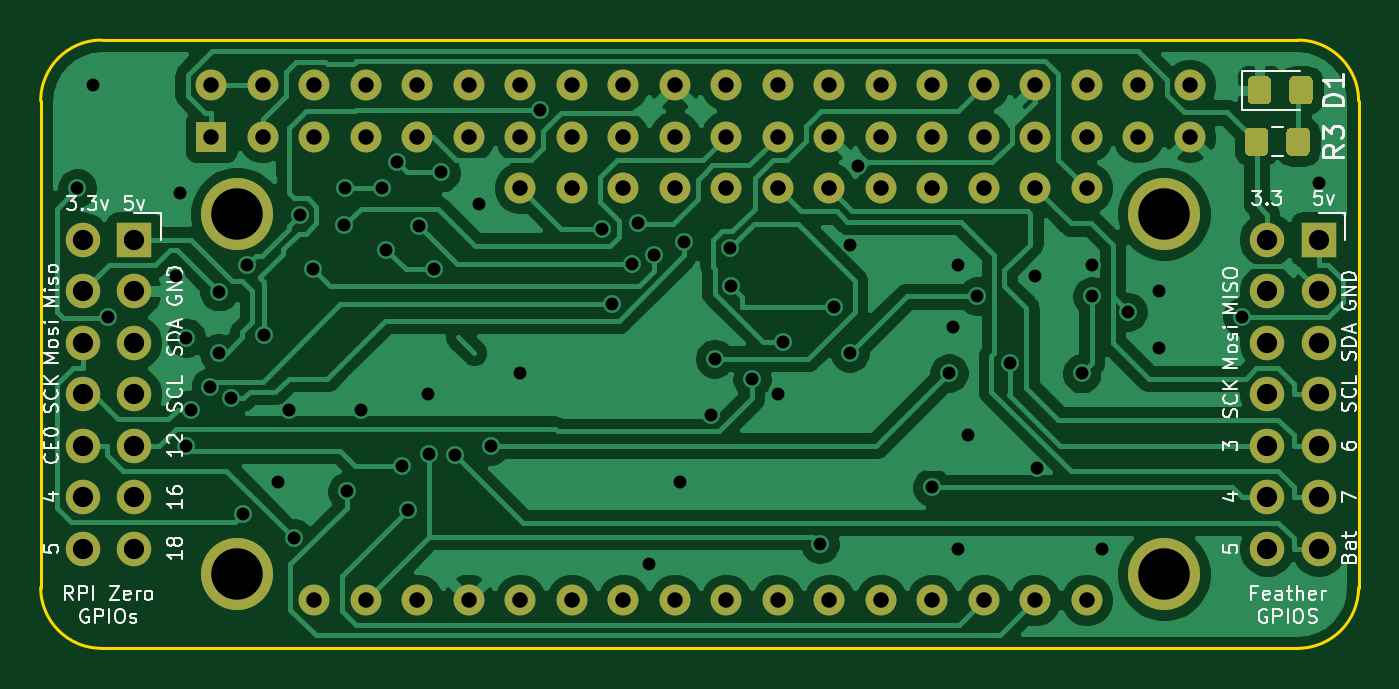
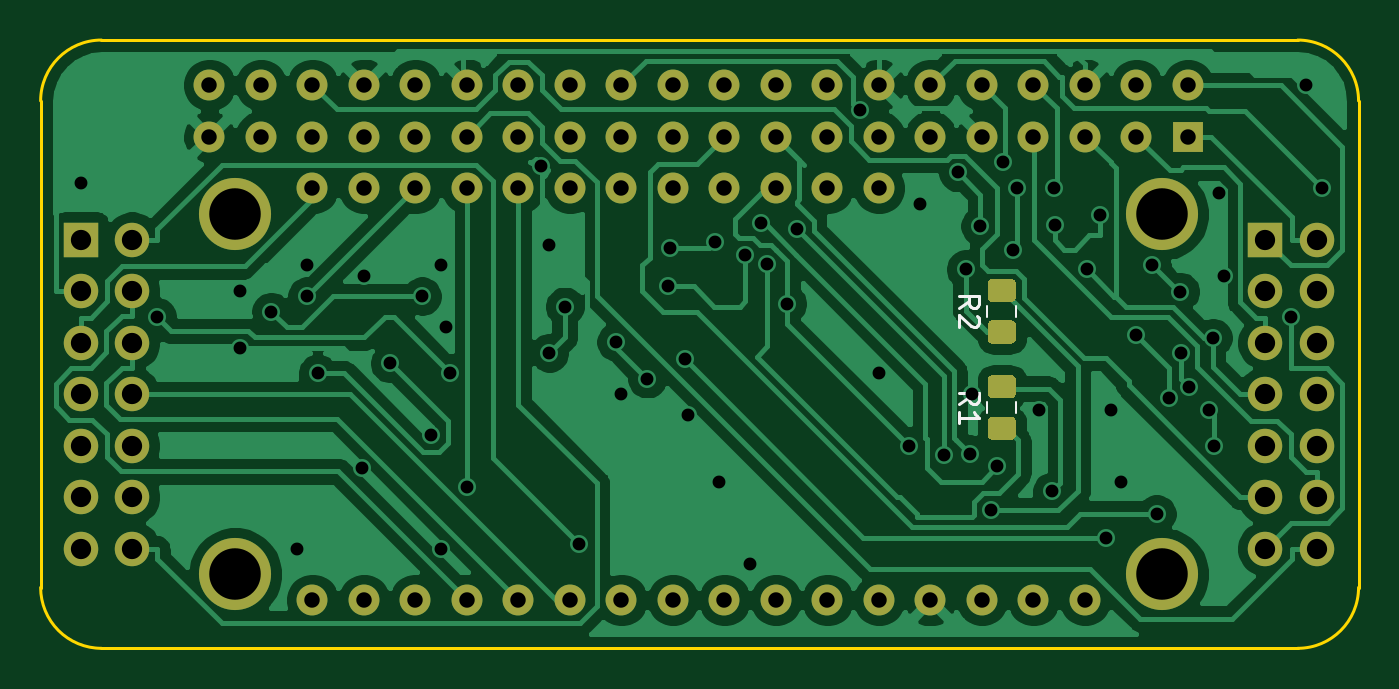
Circuit board: 11 layer files. Board 65.0 x 30.0 mm.
- bottom_copper: RPI_FEATHER-B_Cu.gbl (101222 bytes)
- bottom_mask: RPI_FEATHER-B_Mask.gbs (4843 bytes)
- paste: RPI_FEATHER-B_Paste.gbp (1960 bytes)
- bottom_silk: RPI_FEATHER-B_SilkS.gbo (1934 bytes)
- outline: RPI_FEATHER-Edge_Cuts.gm1 (1257 bytes)
- top_copper: RPI_FEATHER-F_Cu.gtl (107087 bytes)
- top_mask: RPI_FEATHER-F_Mask.gts (4843 bytes)
- paste: RPI_FEATHER-F_Paste.gtp (1960 bytes)
- top_silk: RPI_FEATHER-F_SilkS.gto (31800 bytes)
- drill: RPI_FEATHER-NPTH.drl (374 bytes)
- drill: RPI_FEATHER-PTH.drl (3474 bytes)

=== bottom_copper: RPI_FEATHER-B_Cu.gbl (101222 bytes, source omitted) ===
=== bottom_mask: RPI_FEATHER-B_Mask.gbs ===
%TF.GenerationSoftware,KiCad,Pcbnew,(5.1.6)-1*%
%TF.CreationDate,2020-07-21T16:07:18+02:00*%
%TF.ProjectId,RPI_LORA,5250495f-4c4f-4524-912e-6b696361645f,rev?*%
%TF.SameCoordinates,Original*%
%TF.FileFunction,Soldermask,Bot*%
%TF.FilePolarity,Negative*%
%FSLAX46Y46*%
G04 Gerber Fmt 4.6, Leading zero omitted, Abs format (unit mm)*
G04 Created by KiCad (PCBNEW (5.1.6)-1) date 2020-07-21 16:07:18*
%MOMM*%
%LPD*%
G01*
G04 APERTURE LIST*
%ADD10R,1.700000X1.700000*%
%ADD11O,1.700000X1.700000*%
%ADD12C,3.556000*%
%ADD13C,1.524000*%
%ADD14R,1.524000X1.524000*%
G04 APERTURE END LIST*
D10*
%TO.C,J2*%
X114102000Y-89339400D03*
D11*
X111562000Y-89339400D03*
X114102000Y-91879400D03*
X111562000Y-91879400D03*
X114102000Y-94419400D03*
X111562000Y-94419400D03*
X114102000Y-96959400D03*
X111562000Y-96959400D03*
X114102000Y-99499400D03*
X111562000Y-99499400D03*
X114102000Y-102039400D03*
X111562000Y-102039400D03*
X114102000Y-104579400D03*
X111562000Y-104579400D03*
%TD*%
D12*
%TO.C,U1*%
X164902000Y-105849400D03*
X119182000Y-105849400D03*
X164902000Y-88069400D03*
X119182000Y-88069400D03*
D13*
X161092000Y-86799400D03*
X158552000Y-86799400D03*
X156012000Y-86799400D03*
X153472000Y-86799400D03*
X150932000Y-86799400D03*
X148392000Y-86799400D03*
X145852000Y-86799400D03*
X143312000Y-86799400D03*
X140772000Y-86799400D03*
X138232000Y-86799400D03*
X135692000Y-86799400D03*
X133152000Y-86799400D03*
X161092000Y-107119400D03*
X158552000Y-107119400D03*
X156012000Y-107119400D03*
X153472000Y-107119400D03*
X150932000Y-107119400D03*
X148392000Y-107119400D03*
X145852000Y-107119400D03*
X143312000Y-107119400D03*
X140772000Y-107119400D03*
X138232000Y-107119400D03*
X135692000Y-107119400D03*
X133152000Y-107119400D03*
X130612000Y-107119400D03*
X128072000Y-107119400D03*
X125532000Y-107119400D03*
X122992000Y-107119400D03*
%TD*%
D10*
%TO.C,J1*%
X172522000Y-89339400D03*
D11*
X169982000Y-89339400D03*
X172522000Y-91879400D03*
X169982000Y-91879400D03*
X172522000Y-94419400D03*
X169982000Y-94419400D03*
X172522000Y-96959400D03*
X169982000Y-96959400D03*
X172522000Y-99499400D03*
X169982000Y-99499400D03*
X172522000Y-102039400D03*
X169982000Y-102039400D03*
X172522000Y-104579400D03*
X169982000Y-104579400D03*
%TD*%
D14*
%TO.C,PI1*%
X117912000Y-84259400D03*
D13*
X117912000Y-81719400D03*
X120452000Y-84259400D03*
X120452000Y-81719400D03*
X122992000Y-84259400D03*
X122992000Y-81719400D03*
X125532000Y-84259400D03*
X125532000Y-81719400D03*
X128072000Y-84259400D03*
X128072000Y-81719400D03*
X130612000Y-84259400D03*
X130612000Y-81719400D03*
X133152000Y-84259400D03*
X133152000Y-81719400D03*
X135692000Y-84259400D03*
X135692000Y-81719400D03*
X138232000Y-84259400D03*
X138232000Y-81719400D03*
X140772000Y-84259400D03*
X140772000Y-81719400D03*
X143312000Y-84259400D03*
X143312000Y-81719400D03*
X145852000Y-84259400D03*
X145852000Y-81719400D03*
X148392000Y-84259400D03*
X148392000Y-81719400D03*
X150932000Y-84259400D03*
X150932000Y-81719400D03*
X153472000Y-84259400D03*
X153472000Y-81719400D03*
X156012000Y-84259400D03*
X156012000Y-81719400D03*
X158552000Y-84259400D03*
X158552000Y-81719400D03*
X161092000Y-84259400D03*
X161092000Y-81719400D03*
X163632000Y-84259400D03*
X163632000Y-81719400D03*
X166172000Y-84259400D03*
X166172000Y-81719400D03*
%TD*%
%TO.C,R1*%
G36*
G01*
X127547001Y-99224400D02*
X126646999Y-99224400D01*
G75*
G02*
X126397000Y-98974401I0J249999D01*
G01*
X126397000Y-98324399D01*
G75*
G02*
X126646999Y-98074400I249999J0D01*
G01*
X127547001Y-98074400D01*
G75*
G02*
X127797000Y-98324399I0J-249999D01*
G01*
X127797000Y-98974401D01*
G75*
G02*
X127547001Y-99224400I-249999J0D01*
G01*
G37*
G36*
G01*
X127547001Y-97174400D02*
X126646999Y-97174400D01*
G75*
G02*
X126397000Y-96924401I0J249999D01*
G01*
X126397000Y-96274399D01*
G75*
G02*
X126646999Y-96024400I249999J0D01*
G01*
X127547001Y-96024400D01*
G75*
G02*
X127797000Y-96274399I0J-249999D01*
G01*
X127797000Y-96924401D01*
G75*
G02*
X127547001Y-97174400I-249999J0D01*
G01*
G37*
%TD*%
%TO.C,R2*%
G36*
G01*
X127547001Y-92424400D02*
X126646999Y-92424400D01*
G75*
G02*
X126397000Y-92174401I0J249999D01*
G01*
X126397000Y-91524399D01*
G75*
G02*
X126646999Y-91274400I249999J0D01*
G01*
X127547001Y-91274400D01*
G75*
G02*
X127797000Y-91524399I0J-249999D01*
G01*
X127797000Y-92174401D01*
G75*
G02*
X127547001Y-92424400I-249999J0D01*
G01*
G37*
G36*
G01*
X127547001Y-94474400D02*
X126646999Y-94474400D01*
G75*
G02*
X126397000Y-94224401I0J249999D01*
G01*
X126397000Y-93574399D01*
G75*
G02*
X126646999Y-93324400I249999J0D01*
G01*
X127547001Y-93324400D01*
G75*
G02*
X127797000Y-93574399I0J-249999D01*
G01*
X127797000Y-94224401D01*
G75*
G02*
X127547001Y-94474400I-249999J0D01*
G01*
G37*
%TD*%
M02*

=== paste: RPI_FEATHER-B_Paste.gbp ===
%TF.GenerationSoftware,KiCad,Pcbnew,(5.1.6)-1*%
%TF.CreationDate,2020-07-21T16:07:18+02:00*%
%TF.ProjectId,RPI_LORA,5250495f-4c4f-4524-912e-6b696361645f,rev?*%
%TF.SameCoordinates,Original*%
%TF.FileFunction,Paste,Bot*%
%TF.FilePolarity,Positive*%
%FSLAX46Y46*%
G04 Gerber Fmt 4.6, Leading zero omitted, Abs format (unit mm)*
G04 Created by KiCad (PCBNEW (5.1.6)-1) date 2020-07-21 16:07:18*
%MOMM*%
%LPD*%
G01*
G04 APERTURE LIST*
G04 APERTURE END LIST*
%TO.C,R1*%
G36*
G01*
X127547001Y-99224400D02*
X126646999Y-99224400D01*
G75*
G02*
X126397000Y-98974401I0J249999D01*
G01*
X126397000Y-98324399D01*
G75*
G02*
X126646999Y-98074400I249999J0D01*
G01*
X127547001Y-98074400D01*
G75*
G02*
X127797000Y-98324399I0J-249999D01*
G01*
X127797000Y-98974401D01*
G75*
G02*
X127547001Y-99224400I-249999J0D01*
G01*
G37*
G36*
G01*
X127547001Y-97174400D02*
X126646999Y-97174400D01*
G75*
G02*
X126397000Y-96924401I0J249999D01*
G01*
X126397000Y-96274399D01*
G75*
G02*
X126646999Y-96024400I249999J0D01*
G01*
X127547001Y-96024400D01*
G75*
G02*
X127797000Y-96274399I0J-249999D01*
G01*
X127797000Y-96924401D01*
G75*
G02*
X127547001Y-97174400I-249999J0D01*
G01*
G37*
%TD*%
%TO.C,R2*%
G36*
G01*
X127547001Y-92424400D02*
X126646999Y-92424400D01*
G75*
G02*
X126397000Y-92174401I0J249999D01*
G01*
X126397000Y-91524399D01*
G75*
G02*
X126646999Y-91274400I249999J0D01*
G01*
X127547001Y-91274400D01*
G75*
G02*
X127797000Y-91524399I0J-249999D01*
G01*
X127797000Y-92174401D01*
G75*
G02*
X127547001Y-92424400I-249999J0D01*
G01*
G37*
G36*
G01*
X127547001Y-94474400D02*
X126646999Y-94474400D01*
G75*
G02*
X126397000Y-94224401I0J249999D01*
G01*
X126397000Y-93574399D01*
G75*
G02*
X126646999Y-93324400I249999J0D01*
G01*
X127547001Y-93324400D01*
G75*
G02*
X127797000Y-93574399I0J-249999D01*
G01*
X127797000Y-94224401D01*
G75*
G02*
X127547001Y-94474400I-249999J0D01*
G01*
G37*
%TD*%
M02*

=== bottom_silk: RPI_FEATHER-B_SilkS.gbo ===
%TF.GenerationSoftware,KiCad,Pcbnew,(5.1.6)-1*%
%TF.CreationDate,2020-07-21T16:07:18+02:00*%
%TF.ProjectId,RPI_LORA,5250495f-4c4f-4524-912e-6b696361645f,rev?*%
%TF.SameCoordinates,Original*%
%TF.FileFunction,Legend,Bot*%
%TF.FilePolarity,Positive*%
%FSLAX46Y46*%
G04 Gerber Fmt 4.6, Leading zero omitted, Abs format (unit mm)*
G04 Created by KiCad (PCBNEW (5.1.6)-1) date 2020-07-21 16:07:18*
%MOMM*%
%LPD*%
G01*
G04 APERTURE LIST*
%ADD10C,0.120000*%
%ADD11C,0.150000*%
G04 APERTURE END LIST*
D10*
%TO.C,R1*%
X126387000Y-97885652D02*
X126387000Y-97363148D01*
X127807000Y-97885652D02*
X127807000Y-97363148D01*
%TO.C,R2*%
X127807000Y-93135652D02*
X127807000Y-92613148D01*
X126387000Y-93135652D02*
X126387000Y-92613148D01*
%TO.C,R1*%
D11*
X129199380Y-97457733D02*
X128723190Y-97124400D01*
X129199380Y-96886304D02*
X128199380Y-96886304D01*
X128199380Y-97267257D01*
X128247000Y-97362495D01*
X128294619Y-97410114D01*
X128389857Y-97457733D01*
X128532714Y-97457733D01*
X128627952Y-97410114D01*
X128675571Y-97362495D01*
X128723190Y-97267257D01*
X128723190Y-96886304D01*
X129199380Y-98410114D02*
X129199380Y-97838685D01*
X129199380Y-98124400D02*
X128199380Y-98124400D01*
X128342238Y-98029161D01*
X128437476Y-97933923D01*
X128485095Y-97838685D01*
%TO.C,R2*%
X129199380Y-92707733D02*
X128723190Y-92374400D01*
X129199380Y-92136304D02*
X128199380Y-92136304D01*
X128199380Y-92517257D01*
X128247000Y-92612495D01*
X128294619Y-92660114D01*
X128389857Y-92707733D01*
X128532714Y-92707733D01*
X128627952Y-92660114D01*
X128675571Y-92612495D01*
X128723190Y-92517257D01*
X128723190Y-92136304D01*
X128294619Y-93088685D02*
X128247000Y-93136304D01*
X128199380Y-93231542D01*
X128199380Y-93469638D01*
X128247000Y-93564876D01*
X128294619Y-93612495D01*
X128389857Y-93660114D01*
X128485095Y-93660114D01*
X128627952Y-93612495D01*
X129199380Y-93041066D01*
X129199380Y-93660114D01*
%TD*%
M02*

=== outline: RPI_FEATHER-Edge_Cuts.gm1 ===
%TF.GenerationSoftware,KiCad,Pcbnew,(5.1.6)-1*%
%TF.CreationDate,2020-07-21T16:07:18+02:00*%
%TF.ProjectId,RPI_LORA,5250495f-4c4f-4524-912e-6b696361645f,rev?*%
%TF.SameCoordinates,Original*%
%TF.FileFunction,Profile,NP*%
%FSLAX46Y46*%
G04 Gerber Fmt 4.6, Leading zero omitted, Abs format (unit mm)*
G04 Created by KiCad (PCBNEW (5.1.6)-1) date 2020-07-21 16:07:18*
%MOMM*%
%LPD*%
G01*
G04 APERTURE LIST*
%TA.AperFunction,Profile*%
%ADD10C,0.150000*%
%TD*%
G04 APERTURE END LIST*
D10*
X109500000Y-98500000D02*
X109500000Y-82500000D01*
X109500000Y-98500000D02*
X109500000Y-106500000D01*
X171500000Y-109500000D02*
X170950000Y-109500000D01*
X174500000Y-106050000D02*
X174500000Y-106500000D01*
X174500000Y-82500000D02*
X174500000Y-106050000D01*
X112500000Y-109500000D02*
X170950000Y-109500000D01*
X112500000Y-79500000D02*
X171000000Y-79500000D01*
X109500000Y-106500000D02*
G75*
G03*
X112500000Y-109500000I3000000J0D01*
G01*
X171500000Y-109500000D02*
G75*
G03*
X174500000Y-106500000I0J3000000D01*
G01*
X171500000Y-79500000D02*
X171000000Y-79500000D01*
X174500000Y-82500000D02*
G75*
G03*
X171500000Y-79500000I-3000000J0D01*
G01*
X112500000Y-79500000D02*
G75*
G03*
X109500000Y-82500000I0J-3000000D01*
G01*
M02*

=== top_copper: RPI_FEATHER-F_Cu.gtl (107087 bytes, source omitted) ===
=== top_mask: RPI_FEATHER-F_Mask.gts ===
%TF.GenerationSoftware,KiCad,Pcbnew,(5.1.6)-1*%
%TF.CreationDate,2020-07-21T16:07:18+02:00*%
%TF.ProjectId,RPI_LORA,5250495f-4c4f-4524-912e-6b696361645f,rev?*%
%TF.SameCoordinates,Original*%
%TF.FileFunction,Soldermask,Top*%
%TF.FilePolarity,Negative*%
%FSLAX46Y46*%
G04 Gerber Fmt 4.6, Leading zero omitted, Abs format (unit mm)*
G04 Created by KiCad (PCBNEW (5.1.6)-1) date 2020-07-21 16:07:18*
%MOMM*%
%LPD*%
G01*
G04 APERTURE LIST*
%ADD10R,1.700000X1.700000*%
%ADD11O,1.700000X1.700000*%
%ADD12C,3.556000*%
%ADD13C,1.524000*%
%ADD14R,1.524000X1.524000*%
G04 APERTURE END LIST*
D10*
%TO.C,J2*%
X114102000Y-89339400D03*
D11*
X111562000Y-89339400D03*
X114102000Y-91879400D03*
X111562000Y-91879400D03*
X114102000Y-94419400D03*
X111562000Y-94419400D03*
X114102000Y-96959400D03*
X111562000Y-96959400D03*
X114102000Y-99499400D03*
X111562000Y-99499400D03*
X114102000Y-102039400D03*
X111562000Y-102039400D03*
X114102000Y-104579400D03*
X111562000Y-104579400D03*
%TD*%
D12*
%TO.C,U1*%
X164902000Y-105849400D03*
X119182000Y-105849400D03*
X164902000Y-88069400D03*
X119182000Y-88069400D03*
D13*
X161092000Y-86799400D03*
X158552000Y-86799400D03*
X156012000Y-86799400D03*
X153472000Y-86799400D03*
X150932000Y-86799400D03*
X148392000Y-86799400D03*
X145852000Y-86799400D03*
X143312000Y-86799400D03*
X140772000Y-86799400D03*
X138232000Y-86799400D03*
X135692000Y-86799400D03*
X133152000Y-86799400D03*
X161092000Y-107119400D03*
X158552000Y-107119400D03*
X156012000Y-107119400D03*
X153472000Y-107119400D03*
X150932000Y-107119400D03*
X148392000Y-107119400D03*
X145852000Y-107119400D03*
X143312000Y-107119400D03*
X140772000Y-107119400D03*
X138232000Y-107119400D03*
X135692000Y-107119400D03*
X133152000Y-107119400D03*
X130612000Y-107119400D03*
X128072000Y-107119400D03*
X125532000Y-107119400D03*
X122992000Y-107119400D03*
%TD*%
D10*
%TO.C,J1*%
X172522000Y-89339400D03*
D11*
X169982000Y-89339400D03*
X172522000Y-91879400D03*
X169982000Y-91879400D03*
X172522000Y-94419400D03*
X169982000Y-94419400D03*
X172522000Y-96959400D03*
X169982000Y-96959400D03*
X172522000Y-99499400D03*
X169982000Y-99499400D03*
X172522000Y-102039400D03*
X169982000Y-102039400D03*
X172522000Y-104579400D03*
X169982000Y-104579400D03*
%TD*%
D14*
%TO.C,PI1*%
X117912000Y-84259400D03*
D13*
X117912000Y-81719400D03*
X120452000Y-84259400D03*
X120452000Y-81719400D03*
X122992000Y-84259400D03*
X122992000Y-81719400D03*
X125532000Y-84259400D03*
X125532000Y-81719400D03*
X128072000Y-84259400D03*
X128072000Y-81719400D03*
X130612000Y-84259400D03*
X130612000Y-81719400D03*
X133152000Y-84259400D03*
X133152000Y-81719400D03*
X135692000Y-84259400D03*
X135692000Y-81719400D03*
X138232000Y-84259400D03*
X138232000Y-81719400D03*
X140772000Y-84259400D03*
X140772000Y-81719400D03*
X143312000Y-84259400D03*
X143312000Y-81719400D03*
X145852000Y-84259400D03*
X145852000Y-81719400D03*
X148392000Y-84259400D03*
X148392000Y-81719400D03*
X150932000Y-84259400D03*
X150932000Y-81719400D03*
X153472000Y-84259400D03*
X153472000Y-81719400D03*
X156012000Y-84259400D03*
X156012000Y-81719400D03*
X158552000Y-84259400D03*
X158552000Y-81719400D03*
X161092000Y-84259400D03*
X161092000Y-81719400D03*
X163632000Y-84259400D03*
X163632000Y-81719400D03*
X166172000Y-84259400D03*
X166172000Y-81719400D03*
%TD*%
%TO.C,D1*%
G36*
G01*
X169032000Y-82427401D02*
X169032000Y-81527399D01*
G75*
G02*
X169281999Y-81277400I249999J0D01*
G01*
X169932001Y-81277400D01*
G75*
G02*
X170182000Y-81527399I0J-249999D01*
G01*
X170182000Y-82427401D01*
G75*
G02*
X169932001Y-82677400I-249999J0D01*
G01*
X169281999Y-82677400D01*
G75*
G02*
X169032000Y-82427401I0J249999D01*
G01*
G37*
G36*
G01*
X171082000Y-82427401D02*
X171082000Y-81527399D01*
G75*
G02*
X171331999Y-81277400I249999J0D01*
G01*
X171982001Y-81277400D01*
G75*
G02*
X172232000Y-81527399I0J-249999D01*
G01*
X172232000Y-82427401D01*
G75*
G02*
X171982001Y-82677400I-249999J0D01*
G01*
X171331999Y-82677400D01*
G75*
G02*
X171082000Y-82427401I0J249999D01*
G01*
G37*
%TD*%
%TO.C,R3*%
G36*
G01*
X168890000Y-84963401D02*
X168890000Y-84063399D01*
G75*
G02*
X169139999Y-83813400I249999J0D01*
G01*
X169790001Y-83813400D01*
G75*
G02*
X170040000Y-84063399I0J-249999D01*
G01*
X170040000Y-84963401D01*
G75*
G02*
X169790001Y-85213400I-249999J0D01*
G01*
X169139999Y-85213400D01*
G75*
G02*
X168890000Y-84963401I0J249999D01*
G01*
G37*
G36*
G01*
X170940000Y-84963401D02*
X170940000Y-84063399D01*
G75*
G02*
X171189999Y-83813400I249999J0D01*
G01*
X171840001Y-83813400D01*
G75*
G02*
X172090000Y-84063399I0J-249999D01*
G01*
X172090000Y-84963401D01*
G75*
G02*
X171840001Y-85213400I-249999J0D01*
G01*
X171189999Y-85213400D01*
G75*
G02*
X170940000Y-84963401I0J249999D01*
G01*
G37*
%TD*%
M02*

=== paste: RPI_FEATHER-F_Paste.gtp ===
%TF.GenerationSoftware,KiCad,Pcbnew,(5.1.6)-1*%
%TF.CreationDate,2020-07-21T16:07:18+02:00*%
%TF.ProjectId,RPI_LORA,5250495f-4c4f-4524-912e-6b696361645f,rev?*%
%TF.SameCoordinates,Original*%
%TF.FileFunction,Paste,Top*%
%TF.FilePolarity,Positive*%
%FSLAX46Y46*%
G04 Gerber Fmt 4.6, Leading zero omitted, Abs format (unit mm)*
G04 Created by KiCad (PCBNEW (5.1.6)-1) date 2020-07-21 16:07:18*
%MOMM*%
%LPD*%
G01*
G04 APERTURE LIST*
G04 APERTURE END LIST*
%TO.C,D1*%
G36*
G01*
X169032000Y-82427401D02*
X169032000Y-81527399D01*
G75*
G02*
X169281999Y-81277400I249999J0D01*
G01*
X169932001Y-81277400D01*
G75*
G02*
X170182000Y-81527399I0J-249999D01*
G01*
X170182000Y-82427401D01*
G75*
G02*
X169932001Y-82677400I-249999J0D01*
G01*
X169281999Y-82677400D01*
G75*
G02*
X169032000Y-82427401I0J249999D01*
G01*
G37*
G36*
G01*
X171082000Y-82427401D02*
X171082000Y-81527399D01*
G75*
G02*
X171331999Y-81277400I249999J0D01*
G01*
X171982001Y-81277400D01*
G75*
G02*
X172232000Y-81527399I0J-249999D01*
G01*
X172232000Y-82427401D01*
G75*
G02*
X171982001Y-82677400I-249999J0D01*
G01*
X171331999Y-82677400D01*
G75*
G02*
X171082000Y-82427401I0J249999D01*
G01*
G37*
%TD*%
%TO.C,R3*%
G36*
G01*
X168890000Y-84963401D02*
X168890000Y-84063399D01*
G75*
G02*
X169139999Y-83813400I249999J0D01*
G01*
X169790001Y-83813400D01*
G75*
G02*
X170040000Y-84063399I0J-249999D01*
G01*
X170040000Y-84963401D01*
G75*
G02*
X169790001Y-85213400I-249999J0D01*
G01*
X169139999Y-85213400D01*
G75*
G02*
X168890000Y-84963401I0J249999D01*
G01*
G37*
G36*
G01*
X170940000Y-84963401D02*
X170940000Y-84063399D01*
G75*
G02*
X171189999Y-83813400I249999J0D01*
G01*
X171840001Y-83813400D01*
G75*
G02*
X172090000Y-84063399I0J-249999D01*
G01*
X172090000Y-84963401D01*
G75*
G02*
X171840001Y-85213400I-249999J0D01*
G01*
X171189999Y-85213400D01*
G75*
G02*
X170940000Y-84963401I0J249999D01*
G01*
G37*
%TD*%
M02*

=== top_silk: RPI_FEATHER-F_SilkS.gto (31800 bytes, source omitted) ===
=== drill: RPI_FEATHER-NPTH.drl ===
M48
; DRILL file {KiCad (5.1.6)-1} date 07/21/20 16:07:22
; FORMAT={-:-/ absolute / metric / decimal}
; #@! TF.CreationDate,2020-07-21T16:07:22+02:00
; #@! TF.GenerationSoftware,Kicad,Pcbnew,(5.1.6)-1
; #@! TF.FileFunction,NonPlated,1,2,NPTH
FMAT,2
METRIC
T1C2.540
%
G90
G05
T1
X119.182Y-88.069
X119.182Y-105.849
X164.902Y-88.069
X164.902Y-105.849
T0
M30

=== drill: RPI_FEATHER-PTH.drl ===
M48
; DRILL file {KiCad (5.1.6)-1} date 07/21/20 16:07:22
; FORMAT={-:-/ absolute / metric / decimal}
; #@! TF.CreationDate,2020-07-21T16:07:22+02:00
; #@! TF.GenerationSoftware,Kicad,Pcbnew,(5.1.6)-1
; #@! TF.FileFunction,Plated,1,2,PTH
FMAT,2
METRIC
T1C0.635
T2C0.762
T3C1.000
%
G90
G05
T1
X111.308Y-86.799
X112.07Y-81.719
X112.832Y-93.149
X116.159Y-91.117
X116.388Y-87.053
X116.642Y-99.505
X116.677Y-94.184
X116.896Y-97.721
X117.872Y-96.611
X118.275Y-94.922
X118.295Y-91.906
X118.865Y-97.178
X119.459Y-102.871
X119.697Y-90.588
X120.495Y-94.06
X121.214Y-101.277
X121.722Y-97.721
X121.969Y-104.037
X122.274Y-88.113
X122.916Y-90.788
X124.478Y-88.61
X124.516Y-86.799
X124.613Y-101.76
X125.278Y-97.721
X126.357Y-86.799
X126.548Y-89.847
X127.056Y-85.529
X127.31Y-100.515
X127.628Y-102.677
X128.164Y-88.671
X128.58Y-96.959
X128.666Y-99.916
X128.875Y-90.8
X129.252Y-86.031
X129.95Y-99.973
X131.12Y-87.561
X131.685Y-99.505
X133.152Y-95.943
X134.112Y-82.941
X137.187Y-88.807
X137.678Y-92.51
X138.68Y-90.55
X138.977Y-88.545
X139.502Y-105.341
X139.756Y-90.101
X141.026Y-101.277
X141.237Y-89.439
X142.55Y-97.975
X142.737Y-95.22
X143.48Y-89.762
X143.566Y-91.625
X144.582Y-96.197
X145.852Y-96.959
X146.106Y-94.395
X147.93Y-104.361
X148.646Y-92.641
X149.408Y-89.593
X149.408Y-94.927
X149.821Y-85.689
X153.457Y-101.561
X154.295Y-95.916
X154.488Y-93.657
X154.742Y-90.609
X154.742Y-104.579
X155.25Y-98.991
X155.694Y-92.133
X157.282Y-95.435
X158.552Y-91.117
X158.628Y-100.591
X160.838Y-95.943
X161.346Y-90.609
X161.346Y-92.133
X161.854Y-104.579
X163.124Y-92.895
X164.648Y-91.879
X164.648Y-94.673
X168.76Y-93.149
X172.522Y-86.545
T2
X122.992Y-107.119
X125.532Y-107.119
X128.072Y-107.119
X130.612Y-107.119
X133.152Y-86.799
X133.152Y-107.119
X135.692Y-86.799
X135.692Y-107.119
X138.232Y-86.799
X138.232Y-107.119
X140.772Y-86.799
X140.772Y-107.119
X143.312Y-86.799
X143.312Y-107.119
X145.852Y-86.799
X145.852Y-107.119
X148.392Y-86.799
X148.392Y-107.119
X150.932Y-86.799
X150.932Y-107.119
X153.472Y-86.799
X153.472Y-107.119
X156.012Y-86.799
X156.012Y-107.119
X158.552Y-86.799
X158.552Y-107.119
X161.092Y-86.799
X161.092Y-107.119
X117.912Y-81.719
X117.912Y-84.259
X120.452Y-81.719
X120.452Y-84.259
X122.992Y-81.719
X122.992Y-84.259
X125.532Y-81.719
X125.532Y-84.259
X128.072Y-81.719
X128.072Y-84.259
X130.612Y-81.719
X130.612Y-84.259
X133.152Y-81.719
X133.152Y-84.259
X135.692Y-81.719
X135.692Y-84.259
X138.232Y-81.719
X138.232Y-84.259
X140.772Y-81.719
X140.772Y-84.259
X143.312Y-81.719
X143.312Y-84.259
X145.852Y-81.719
X145.852Y-84.259
X148.392Y-81.719
X148.392Y-84.259
X150.932Y-81.719
X150.932Y-84.259
X153.472Y-81.719
X153.472Y-84.259
X156.012Y-81.719
X156.012Y-84.259
X158.552Y-81.719
X158.552Y-84.259
X161.092Y-81.719
X161.092Y-84.259
X163.632Y-81.719
X163.632Y-84.259
X166.172Y-81.719
X166.172Y-84.259
T3
X111.562Y-89.339
X111.562Y-91.879
X111.562Y-94.419
X111.562Y-96.959
X111.562Y-99.499
X111.562Y-102.039
X111.562Y-104.579
X114.102Y-89.339
X114.102Y-91.879
X114.102Y-94.419
X114.102Y-96.959
X114.102Y-99.499
X114.102Y-102.039
X114.102Y-104.579
X169.982Y-89.339
X169.982Y-91.879
X169.982Y-94.419
X169.982Y-96.959
X169.982Y-99.499
X169.982Y-102.039
X169.982Y-104.579
X172.522Y-89.339
X172.522Y-91.879
X172.522Y-94.419
X172.522Y-96.959
X172.522Y-99.499
X172.522Y-102.039
X172.522Y-104.579
T0
M30

